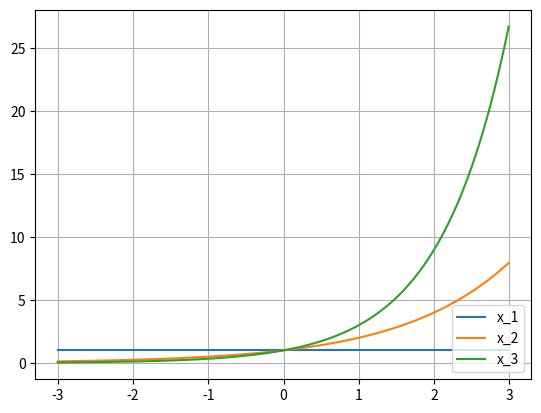

The matplotlib source for this figure:
import numpy as np
import matplotlib.pyplot as plt

xmin = -3
xmax = 3
x = np.arange(xmin,xmax,0.01)

_1x = 1 ** x
_2x = 2 ** x
_3x = 3 ** x

plt.plot(x,_1x,label='x_1')
plt.plot(x,_2x,label='x_2')
plt.plot(x,_3x,label='x_3')
plt.legend(loc='lower right')

plt.grid()
plt.show()